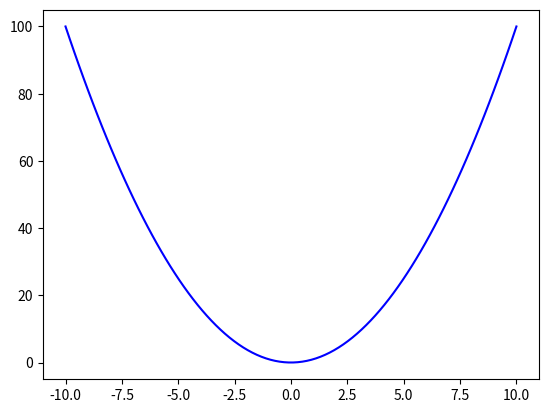

The script that saved this image:
import numpy as np
import matplotlib.pyplot as plt
from matplotlib.animation import FuncAnimation

b3_list= [-0.112, 0.604, 1.51, 2.392, 2.448]

# Generate x values
x = np.linspace(-10, 10, 100)

# Define the initial function y = x^2
def func_init(x):
    return x ** 2

# Define the target function y = x^3
def func_target(x, i):
    return x ** 3 + b3_list[i]

# Initialize the figure and axes
fig, ax = plt.subplots()
line, = ax.plot(x, func_init(x), color='blue')

# Animation update function
def update(frame):
    i = int(frame * (len(b3_list)-1))
    # Compute the interpolated function values
    y_interp = (1 - frame) * func_init(x) + frame * func_target(x,i)
    
    # Update the line data
    line.set_ydata(y_interp)
    
    # Return the updated line
    return line,

# Create the animation
animation = FuncAnimation(fig, update, frames=np.linspace(0, 1, 100), interval=50, blit=True, repeat=False)

# Show the plot
plt.show()
